Run: headless pygame with SDL's dummy video driver; simulated clock (each Clock.tick advances the game by its frame time, no real sleeping); random seed 0; keys injected as events and as key.get_pressed() state; no mouse input.
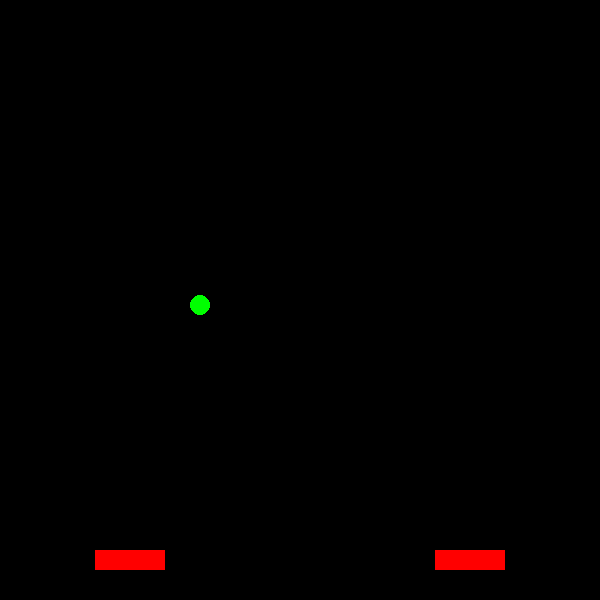
Frame 1 of 4 · flips 1–60 · no input
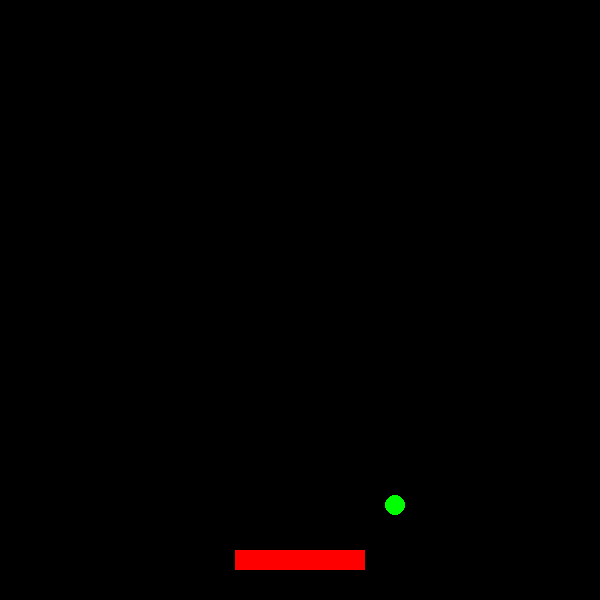
Frame 2 of 4 · flips 61–180 · tapped SPACE, RETURN · held RIGHT (→), D
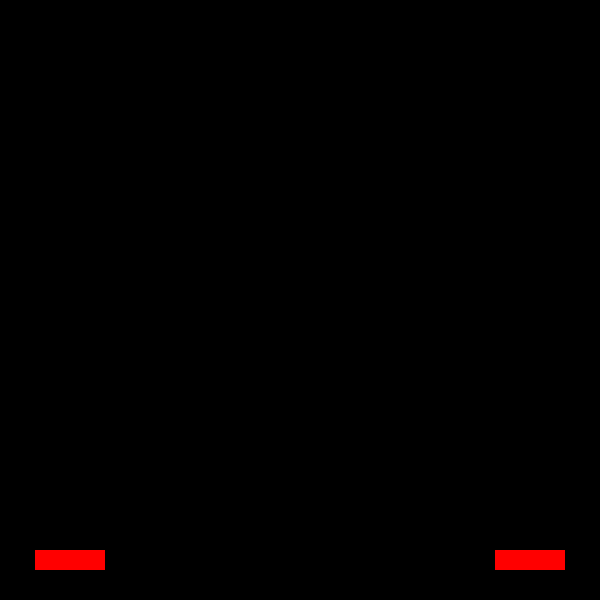
Frame 3 of 4 · flips 181–300 · held DOWN (↓), S
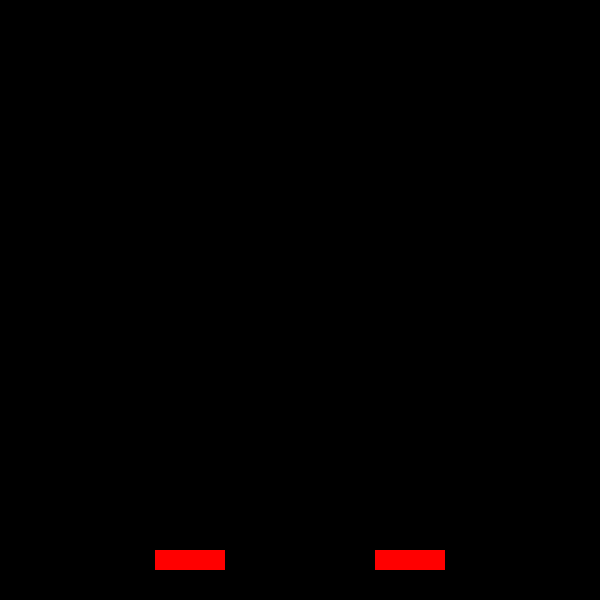
Frame 4 of 4 · flips 301–420 · held LEFT (←), A, UP (↑), W

The pygame program that drew these frames:

import pygame
white = (255, 255, 255)
red = (255, 0, 0)
green = (0, 255, 0)
blue = (0, 0, 255)
black = (0, 0, 0)
class Player(object):
    def __init__(self,x,y,radius,yvel,xvel):
        self.x = x
        self.y = y
        self.radius = radius
        self.yvel = yvel
        self.xvel = xvel
    def move(self):
        self.y += self.yvel
        self.x += self.xvel
        keys = pygame.key.get_pressed()
        if keys[pygame.K_LEFT]:
            self.x-= 5
        if keys[pygame.K_RIGHT]:
            self.x += 5
        if keys[pygame.K_UP]:
            if (player1.x >= platform2.rect.x and player1.x <= platform2.rect.x + 70 and player1.y <= platform2.rect.y - 10 and player1.y >= platform2.rect.y - 12) or (player1.x >= platform2.rect.x and player1.x <= platform2.rect.x + 70 and player1.y <= platform2.rect.y - 10 and player1.y >= platform2.rect.y - 12):
                self.y -= 15
        if keys[pygame.K_DOWN]:
            if (player1.x >= platform1.rect.x and player1.x <= platform1.rect.x + 70 and player1.y <= platform1.rect.y - 10 and player1.y >= platform1.rect.y - 12) or (player1.x >= platform2.rect.x and player1.x <= platform2.rect.x + 70 and player1.y <= platform2.rect.y - 10 and player1.y >= platform2.rect.y - 12) :
                self.y += 5
class Platform(object):
    def __init__(self,x,y,width,height,vel):
        self.rect = pygame.Rect(x,y,width,height)
        self.vel = vel
    def moves(self):
        self.rect.x += self.vel
        if self.rect.x > 530:
            self.vel *= -1
        if self.rect.x < 0:
            self.vel *= -1
        pygame.display.update()
platform1 = Platform(0,550,70,20, 5)
platform2 = Platform(530,550,70,20, -5)
player1 = Player(200,200,10,15,0)
win = pygame.display.set_mode((600, 600))
pygame.display.set_caption("This is pygame")
run=True
while run:
    pygame.time.delay(100)
    for event in pygame.event.get():
        if event.type == pygame.QUIT:
            run=False
    win.fill((0,0,0))
    pygame.draw.rect(win,red,platform1.rect)
    pygame.draw.rect(win,red,platform2.rect)
    pygame.draw.circle(win,green,(player1.x,player1.y),player1.radius)
    platform1.moves()
    platform2.moves()
    player1.move()
    pygame.display.update()
    if player1.x >= platform1.rect.x and player1.x <= platform1.rect.x + 70 and player1.y <= platform1.rect.y - 10 and player1.y >= platform1.rect.y - 12:
        player1.yvel = 0
        player1.xvel = platform1.vel
    elif player1.x >= platform2.rect.x and player1.x <= platform2.rect.x + 70 and player1.y <= platform2.rect.y - 10 and player1.y >= platform2.rect.y - 12:
        player1.yvel = 0
        player1.xvel = platform2.vel
    else:
        player1.yvel = 5
        player1.xvel = 0

pygame.quit()
